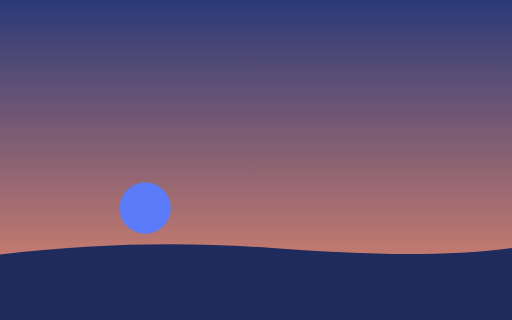
t = 0.00 s
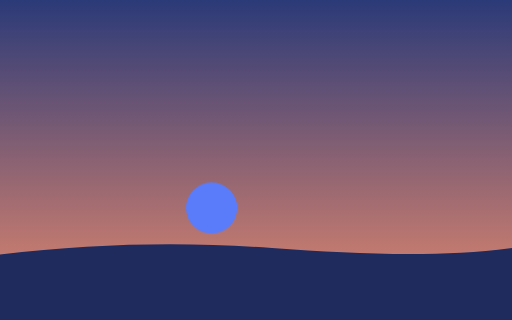
t = 0.50 s
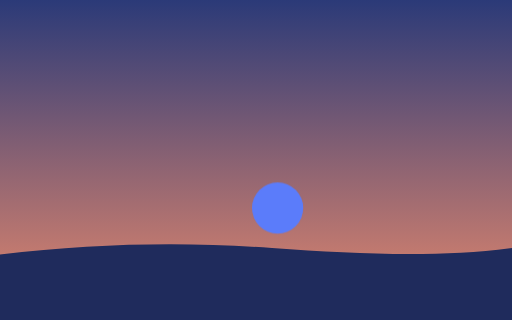
t = 1.00 s
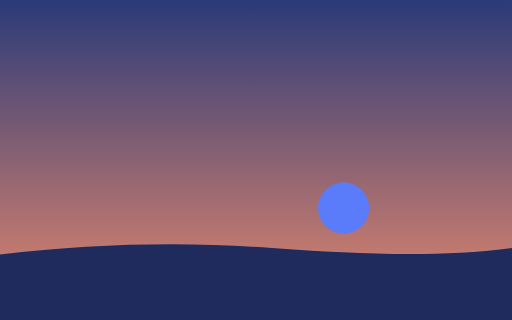
t = 1.50 s
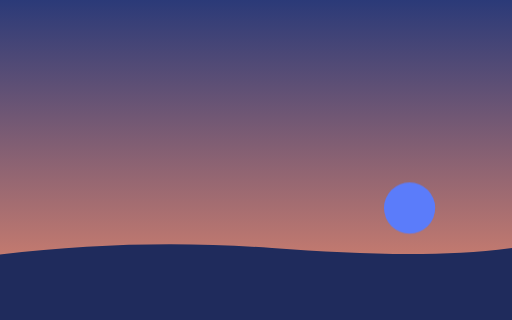
t = 2.00 s
t = 2.50 s: frame unchanged from t = 2.00 s, image omitted

The animated SVG that drew these frames (rendered in a browser with its animation timeline set to each time). Animation: 1 CSS @keyframes rule; one cycle of 3.00 s, repeats indefinitely.

<svg xmlns="http://www.w3.org/2000/svg" xmlns:xlink="http://www.w3.org/1999/xlink" id="help-svg" viewBox="0 0 640 400" width="100%" shape-rendering="geometricPrecision" text-rendering="geometricPrecision"><title>Practice: your first animation</title><g id="help-l1" transform="translate(320,200) rotate(0) scale(1,1) translate(-320,-200)" opacity="1"><linearGradient id="help-l1-gf" x1="0" y1="0" x2="0" y2="1"><stop offset="0" stop-color="rgb(43,58,120)" stop-opacity="1"/><stop offset="1" stop-color="rgb(233,138,109)" stop-opacity="1"/></linearGradient><rect id="help-l1-s" fill="url(#help-l1-gf)" stroke="none" x="0" y="0" width="640" height="400"/></g><g id="help-l2" transform="translate(320,352.66) rotate(0) scale(1,1) translate(-320,-352.66)" opacity="1"><path id="help-l2-s" fill="#1f2b5c" stroke="none" d="M0 318C120 304 230 302 340 310C450 318 550 322 640 310L640 400L0 400L0 318Z"/></g><g id="help-l3" transform="translate(182,260) rotate(0) scale(1,1) translate(-182,-260)" opacity="1"><ellipse id="help-l3-s" fill="#5B7CFA" stroke="none" cx="182" cy="260" rx="32" ry="32"/></g><style>@keyframes help-l3-g{0%{transform:translate(182px,260px) rotate(0deg) scale(1,1) translate(-182px,-260px);}1.111%{transform:translate(187.5px,260px) rotate(0deg) scale(1,1) translate(-182px,-260px);}2.222%{transform:translate(193px,260px) rotate(0deg) scale(1,1) translate(-182px,-260px);}3.333%{transform:translate(198.5px,260px) rotate(0deg) scale(1,1) translate(-182px,-260px);}4.444%{transform:translate(204px,260px) rotate(0deg) scale(1,1) translate(-182px,-260px);}5.556%{transform:translate(209.5px,260px) rotate(0deg) scale(1,1) translate(-182px,-260px);}6.667%{transform:translate(215px,260px) rotate(0deg) scale(1,1) translate(-182px,-260px);}7.778%{transform:translate(220.5px,260px) rotate(0deg) scale(1,1) translate(-182px,-260px);}8.889%{transform:translate(226px,260px) rotate(0deg) scale(1,1) translate(-182px,-260px);}10%{transform:translate(231.5px,260px) rotate(0deg) scale(1,1) translate(-182px,-260px);}11.111%{transform:translate(237px,260px) rotate(0deg) scale(1,1) translate(-182px,-260px);}12.222%{transform:translate(242.5px,260px) rotate(0deg) scale(1,1) translate(-182px,-260px);}13.333%{transform:translate(248px,260px) rotate(0deg) scale(1,1) translate(-182px,-260px);}14.444%{transform:translate(253.5px,260px) rotate(0deg) scale(1,1) translate(-182px,-260px);}15.556%{transform:translate(259px,260px) rotate(0deg) scale(1,1) translate(-182px,-260px);}16.667%{transform:translate(264.5px,260px) rotate(0deg) scale(1,1) translate(-182px,-260px);}17.778%{transform:translate(270px,260px) rotate(0deg) scale(1,1) translate(-182px,-260px);}18.889%{transform:translate(275.5px,260px) rotate(0deg) scale(1,1) translate(-182px,-260px);}20%{transform:translate(281px,260px) rotate(0deg) scale(1,1) translate(-182px,-260px);}21.111%{transform:translate(286.5px,260px) rotate(0deg) scale(1,1) translate(-182px,-260px);}22.222%{transform:translate(292px,260px) rotate(0deg) scale(1,1) translate(-182px,-260px);}23.333%{transform:translate(297.5px,260px) rotate(0deg) scale(1,1) translate(-182px,-260px);}24.444%{transform:translate(303px,260px) rotate(0deg) scale(1,1) translate(-182px,-260px);}25.556%{transform:translate(308.5px,260px) rotate(0deg) scale(1,1) translate(-182px,-260px);}26.667%{transform:translate(314px,260px) rotate(0deg) scale(1,1) translate(-182px,-260px);}27.778%{transform:translate(319.5px,260px) rotate(0deg) scale(1,1) translate(-182px,-260px);}28.889%{transform:translate(325px,260px) rotate(0deg) scale(1,1) translate(-182px,-260px);}30%{transform:translate(330.5px,260px) rotate(0deg) scale(1,1) translate(-182px,-260px);}31.111%{transform:translate(336px,260px) rotate(0deg) scale(1,1) translate(-182px,-260px);}32.222%{transform:translate(341.5px,260px) rotate(0deg) scale(1,1) translate(-182px,-260px);}33.333%{transform:translate(347px,260px) rotate(0deg) scale(1,1) translate(-182px,-260px);}34.444%{transform:translate(352.5px,260px) rotate(0deg) scale(1,1) translate(-182px,-260px);}35.556%{transform:translate(358px,260px) rotate(0deg) scale(1,1) translate(-182px,-260px);}36.667%{transform:translate(363.5px,260px) rotate(0deg) scale(1,1) translate(-182px,-260px);}37.778%{transform:translate(369px,260px) rotate(0deg) scale(1,1) translate(-182px,-260px);}38.889%{transform:translate(374.5px,260px) rotate(0deg) scale(1,1) translate(-182px,-260px);}40%{transform:translate(380px,260px) rotate(0deg) scale(1,1) translate(-182px,-260px);}41.111%{transform:translate(385.5px,260px) rotate(0deg) scale(1,1) translate(-182px,-260px);}42.222%{transform:translate(391px,260px) rotate(0deg) scale(1,1) translate(-182px,-260px);}43.333%{transform:translate(396.5px,260px) rotate(0deg) scale(1,1) translate(-182px,-260px);}44.444%{transform:translate(402px,260px) rotate(0deg) scale(1,1) translate(-182px,-260px);}45.556%{transform:translate(407.5px,260px) rotate(0deg) scale(1,1) translate(-182px,-260px);}46.667%{transform:translate(413px,260px) rotate(0deg) scale(1,1) translate(-182px,-260px);}47.778%{transform:translate(418.5px,260px) rotate(0deg) scale(1,1) translate(-182px,-260px);}48.889%{transform:translate(424px,260px) rotate(0deg) scale(1,1) translate(-182px,-260px);}50%{transform:translate(429.5px,260px) rotate(0deg) scale(1,1) translate(-182px,-260px);}51.111%{transform:translate(435px,260px) rotate(0deg) scale(1,1) translate(-182px,-260px);}52.222%{transform:translate(440.5px,260px) rotate(0deg) scale(1,1) translate(-182px,-260px);}53.333%{transform:translate(446px,260px) rotate(0deg) scale(1,1) translate(-182px,-260px);}54.444%{transform:translate(451.5px,260px) rotate(0deg) scale(1,1) translate(-182px,-260px);}55.556%{transform:translate(457px,260px) rotate(0deg) scale(1,1) translate(-182px,-260px);}56.667%{transform:translate(462.5px,260px) rotate(0deg) scale(1,1) translate(-182px,-260px);}57.778%{transform:translate(468px,260px) rotate(0deg) scale(1,1) translate(-182px,-260px);}58.889%{transform:translate(473.5px,260px) rotate(0deg) scale(1,1) translate(-182px,-260px);}60%{transform:translate(479px,260px) rotate(0deg) scale(1,1) translate(-182px,-260px);}61.111%{transform:translate(484.5px,260px) rotate(0deg) scale(1,1) translate(-182px,-260px);}62.222%{transform:translate(490px,260px) rotate(0deg) scale(1,1) translate(-182px,-260px);}63.333%{transform:translate(495.5px,260px) rotate(0deg) scale(1,1) translate(-182px,-260px);}64.444%{transform:translate(501px,260px) rotate(0deg) scale(1,1) translate(-182px,-260px);}65.556%{transform:translate(506.5px,260px) rotate(0deg) scale(1,1) translate(-182px,-260px);}66.667%{transform:translate(512px,260px) rotate(0deg) scale(1,1) translate(-182px,-260px);}100%{transform:translate(512px,260px) rotate(0deg) scale(1,1) translate(-182px,-260px);}}#help-l3{transform-box:view-box;transform-origin:0 0;animation:help-l3-g 3s linear infinite normal both}</style></svg>
